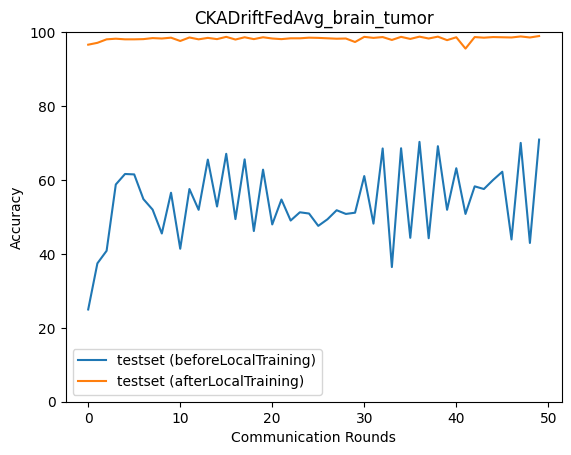

The table this chart was drawn from, first rows:
epoch, accuracy_test_before, macro_f1_test_before, macro_precision_test_before, macro_recall_test_before, accuracy_test_after, macro_f1_test_after, macro_precision_test_after, macro_recall_test_after
0, 24.96, 9.987, 6.24, 25.0, 96.6, 96.59, 96.67, 96.63
1, 37.44, 27.07, 45.67, 37.18, 97.1, 97.11, 97.14, 97.1
2, 40.84, 34.89, 49.47, 40.44, 98.05, 98.05, 98.05, 98.06
3, 58.77, 51.5, 54.66, 58.74, 98.22, 98.22, 98.23, 98.23
4, 61.62, 57.34, 57.86, 61.52, 98.05, 98.05, 98.07, 98.07
5, 61.5, 54.96, 60.89, 61.5, 98.05, 98.05, 98.08, 98.07
6, 54.82, 54.68, 59.34, 54.63, 98.11, 98.11, 98.11, 98.12
7, 51.98, 43.6, 42.28, 52.05, 98.38, 98.39, 98.4, 98.39
8, 45.52, 45.54, 67.01, 45.3, 98.27, 98.27, 98.27, 98.28
9, 56.55, 47.85, 47.61, 56.57, 98.5, 98.5, 98.51, 98.51
10, 41.39, 37.82, 73.46, 41.24, 97.6, 97.6, 97.61, 97.61
11, 57.55, 48.96, 47.46, 57.57, 98.55, 98.55, 98.55, 98.56
12, 51.92, 50.94, 63.49, 51.89, 98.05, 98.05, 98.05, 98.06
13, 65.52, 56.52, 50.88, 65.54, 98.44, 98.44, 98.45, 98.45
14, 52.81, 49.88, 68.39, 52.95, 98.11, 98.11, 98.11, 98.11
15, 67.08, 57.44, 50.38, 67.11, 98.72, 98.72, 98.73, 98.73
16, 49.42, 42.43, 61.05, 49.44, 97.99, 97.99, 98.01, 98.01
17, 65.57, 56.24, 75.52, 65.67, 98.61, 98.61, 98.62, 98.62
18, 46.18, 38.99, 61.05, 46.03, 98.11, 98.1, 98.12, 98.12
19, 62.79, 59.83, 68.66, 63.02, 98.61, 98.61, 98.61, 98.62
20, 47.97, 39.88, 59.84, 47.85, 98.27, 98.27, 98.28, 98.28
21, 54.71, 48.82, 64.69, 55.07, 98.11, 98.11, 98.11, 98.11
22, 49.03, 40.58, 57.79, 48.91, 98.33, 98.33, 98.33, 98.33
23, 51.25, 43.43, 63.04, 51.66, 98.33, 98.33, 98.34, 98.34
24, 50.92, 41.72, 55.72, 50.84, 98.5, 98.5, 98.5, 98.5
25, 47.58, 36.21, 50.64, 47.99, 98.44, 98.44, 98.45, 98.45
26, 49.36, 38.12, 50.03, 49.32, 98.33, 98.33, 98.34, 98.34
27, 51.81, 43.97, 60.61, 52.21, 98.22, 98.22, 98.22, 98.23
28, 50.81, 39.42, 52.04, 50.75, 98.27, 98.28, 98.28, 98.28
29, 51.14, 46.06, 68.17, 51.52, 97.33, 97.33, 97.39, 97.31
30, 61.06, 52.61, 51.01, 61.05, 98.72, 98.72, 98.72, 98.73
31, 48.19, 42.81, 70.36, 48.58, 98.44, 98.44, 98.44, 98.45
32, 68.52, 59.5, 53.89, 68.51, 98.66, 98.66, 98.66, 98.67
33, 36.43, 25.84, 62.62, 36.82, 97.88, 97.88, 97.88, 97.89
34, 68.58, 59.32, 53.18, 68.61, 98.72, 98.72, 98.72, 98.73
35, 44.35, 36.63, 71.5, 44.66, 98.16, 98.16, 98.17, 98.17
36, 70.31, 60.7, 53.88, 70.32, 98.77, 98.78, 98.78, 98.78
37, 44.23, 36.06, 66.83, 44.55, 98.27, 98.27, 98.27, 98.28
38, 69.14, 59.7, 53.23, 69.17, 98.77, 98.78, 98.78, 98.78
39, 51.92, 50.1, 71.44, 51.97, 97.83, 97.83, 97.83, 97.83
40, 63.18, 55.73, 53.39, 63.27, 98.61, 98.61, 98.61, 98.61
41, 50.81, 50.94, 64.09, 50.56, 95.54, 95.55, 95.76, 95.51
42, 58.27, 52.22, 66.28, 58.41, 98.66, 98.66, 98.67, 98.68
43, 57.55, 52.7, 57.98, 57.33, 98.5, 98.5, 98.5, 98.51
44, 60.0, 58.13, 66.49, 60.22, 98.66, 98.66, 98.66, 98.67
45, 62.23, 53.76, 52.26, 62.06, 98.61, 98.61, 98.61, 98.62
46, 43.9, 37.46, 64.28, 44.1, 98.55, 98.55, 98.55, 98.56
47, 70.03, 60.39, 53.24, 70.05, 98.83, 98.83, 98.83, 98.84
48, 42.95, 39.56, 64.83, 43.26, 98.55, 98.55, 98.55, 98.56
49, 70.92, 61.62, 55.24, 70.91, 98.94, 98.94, 98.94, 98.95
